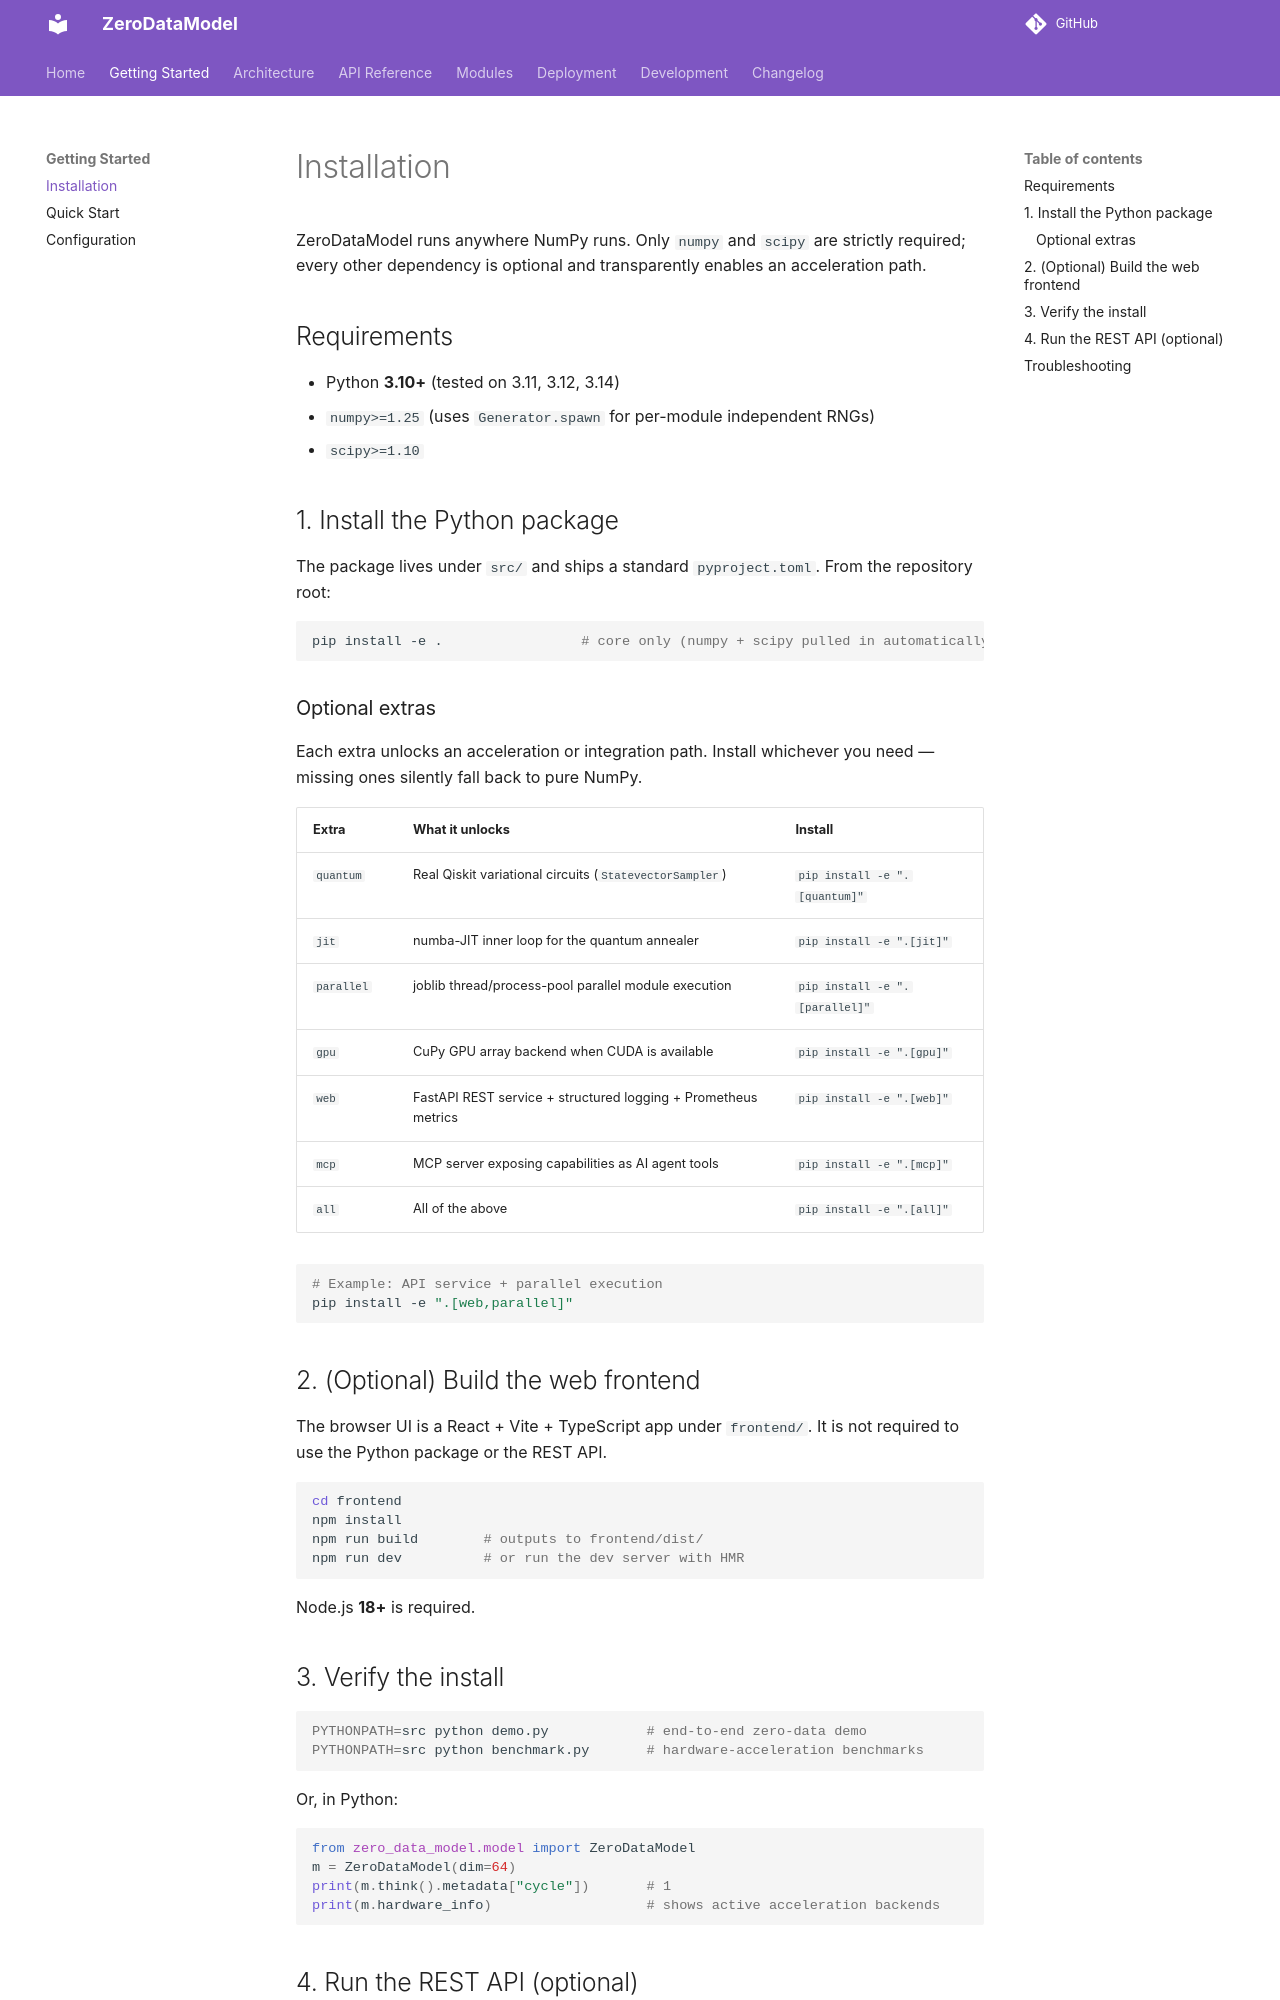

repository: furongmu-png/frm · page: getting-started/installation/index.html · generator: mkdocs

# Installation

ZeroDataModel runs anywhere NumPy runs. Only `numpy` and `scipy` are strictly
required; every other dependency is optional and transparently enables an
acceleration path.

## Requirements

- Python **3.10+** (tested on 3.11, 3.12, 3.14)
- `numpy>=1.25` (uses `Generator.spawn` for per-module independent RNGs)
- `scipy>=1.10`

## 1. Install the Python package

The package lives under `src/` and ships a standard `pyproject.toml`. From the
repository root:

```bash
pip install -e .                 # core only (numpy + scipy pulled in automatically)
```

### Optional extras

Each extra unlocks an acceleration or integration path. Install whichever you
need — missing ones silently fall back to pure NumPy.

| Extra | What it unlocks | Install |
| --- | --- | --- |
| `quantum` | Real Qiskit variational circuits (`StatevectorSampler`) | `pip install -e ".[quantum]"` |
| `jit` | numba-JIT inner loop for the quantum annealer | `pip install -e ".[jit]"` |
| `parallel` | joblib thread/process-pool parallel module execution | `pip install -e ".[parallel]"` |
| `gpu` | CuPy GPU array backend when CUDA is available | `pip install -e ".[gpu]"` |
| `web` | FastAPI REST service + structured logging + Prometheus metrics | `pip install -e ".[web]"` |
| `mcp` | MCP server exposing capabilities as AI agent tools | `pip install -e ".[mcp]"` |
| `all` | All of the above | `pip install -e ".[all]"` |

```bash
# Example: API service + parallel execution
pip install -e ".[web,parallel]"
```

## 2. (Optional) Build the web frontend

The browser UI is a React + Vite + TypeScript app under `frontend/`. It is not
required to use the Python package or the REST API.

```bash
cd frontend
npm install
npm run build        # outputs to frontend/dist/
npm run dev          # or run the dev server with HMR
```

Node.js **18+** is required.

## 3. Verify the install

```bash
PYTHONPATH=src python demo.py            # end-to-end zero-data demo
PYTHONPATH=src python benchmark.py       # hardware-acceleration benchmarks
```

Or, in Python:

```python
from zero_data_model.model import ZeroDataModel
m = ZeroDataModel(dim=64)
print(m.think().metadata["cycle"])       # 1
print(m.hardware_info)                   # shows active acceleration backends
```
